Labelled photos from "dataset", an image-classification folder in sharifnissanbin/dataset. The possible labels are: ovarian cancer, ovarian non-cancer.

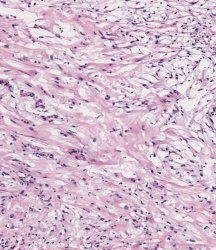
Label: ovarian non-cancer

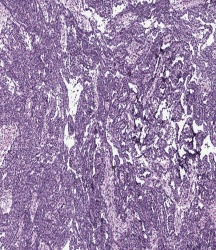
Label: ovarian cancer

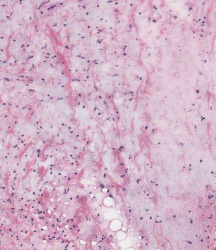
Label: ovarian non-cancer

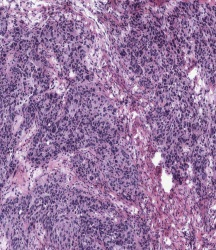
Label: ovarian cancer

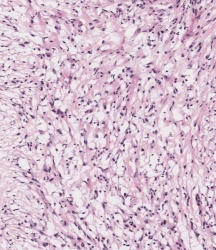
Label: ovarian non-cancer

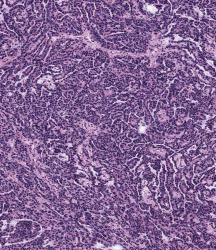
Label: ovarian cancer
